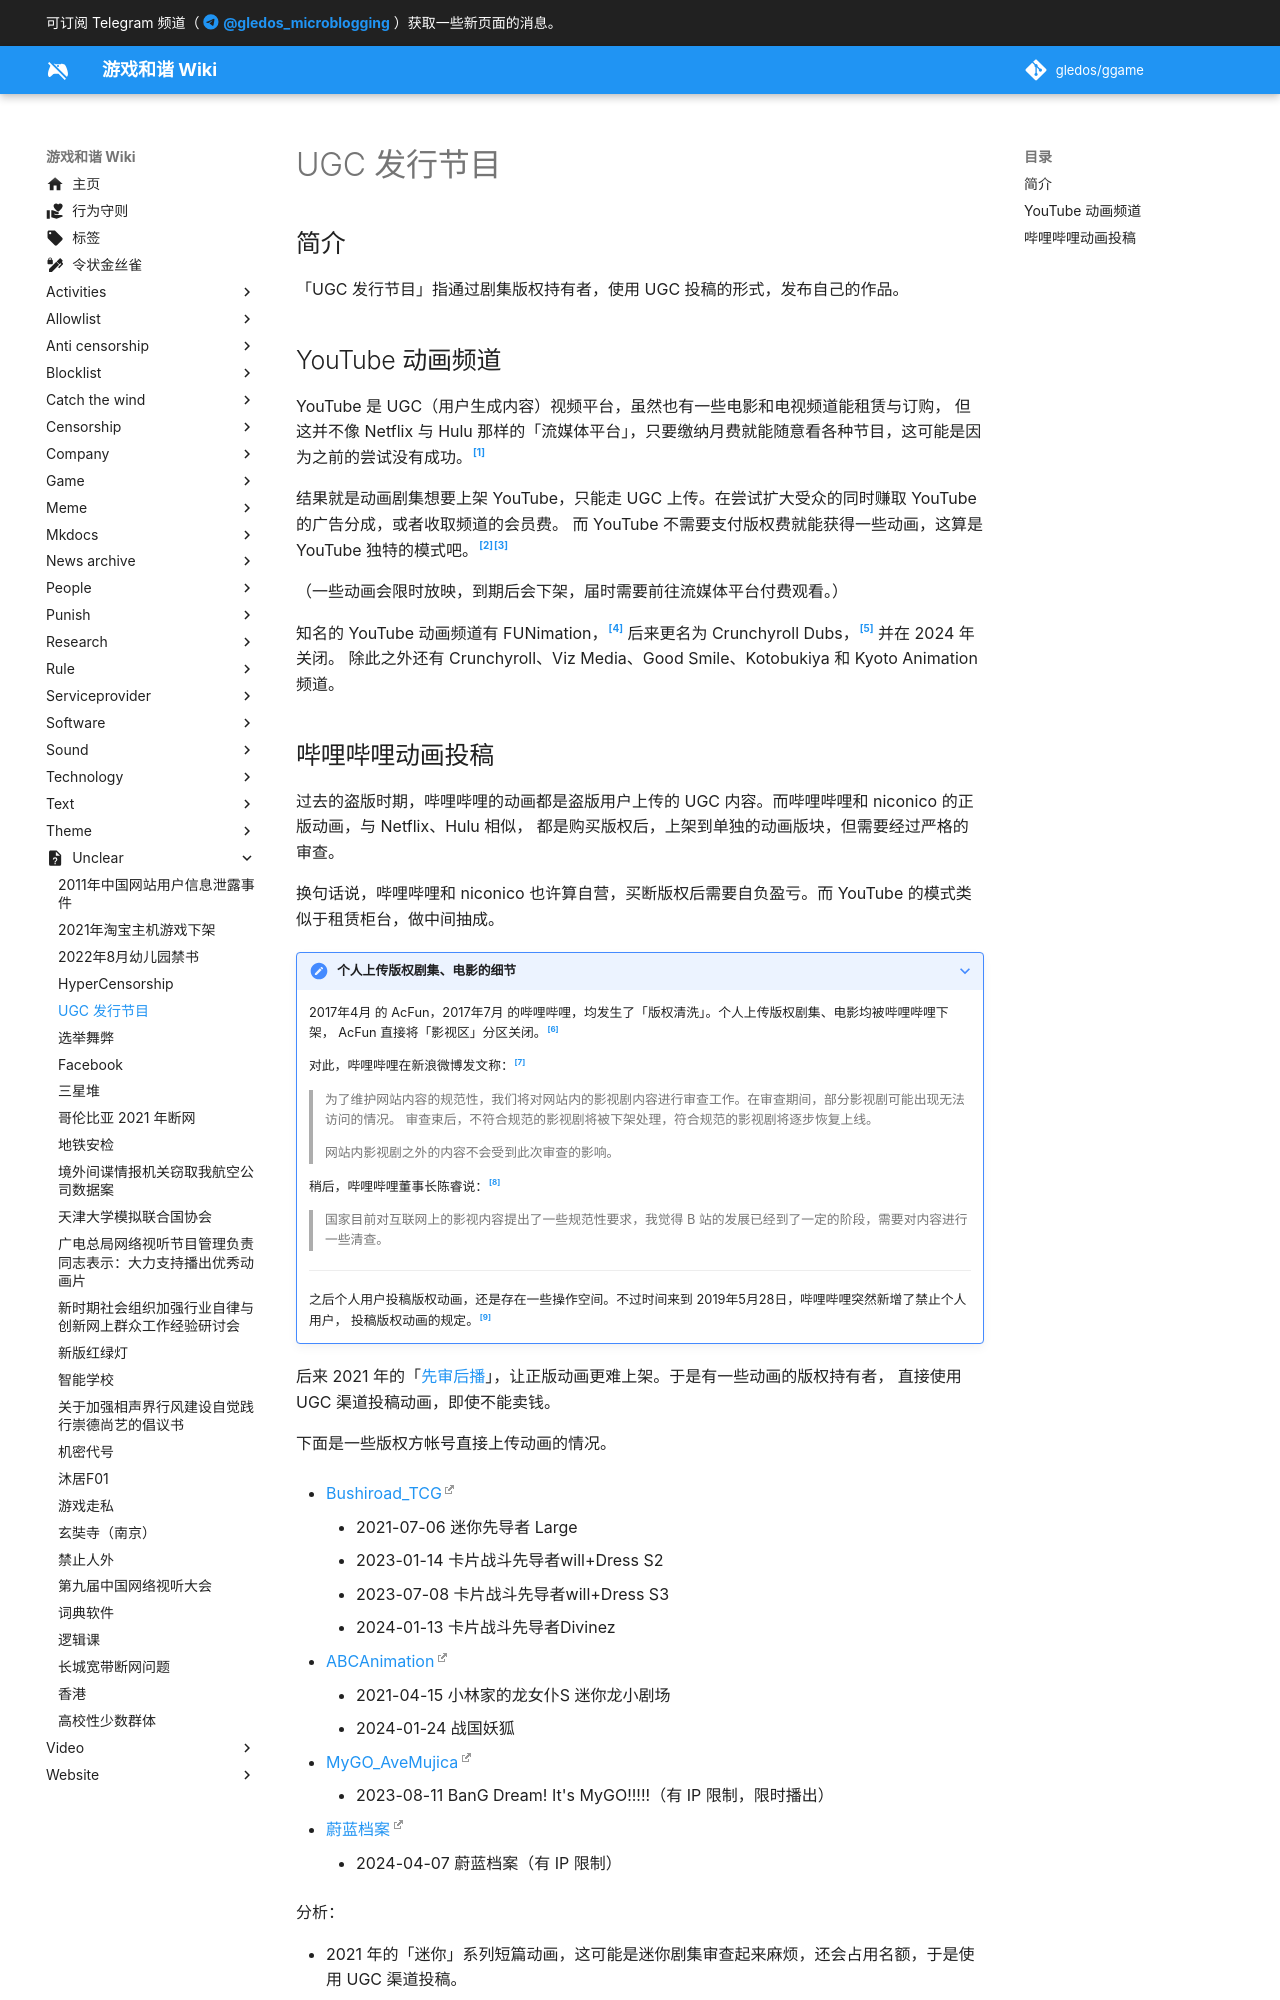

repository: gledos/ggame · page: unclear/UGC_发行节目.html · generator: mkdocs

---
title: "UGC 发行节目"
description:
published: true
date: "2024-04-13T23:13:46"
特殊标签标记: #无标签
editor: markdown
dateCreated: "2024-04-12T19:17:33"
---

## 简介

「UGC 发行节目」指通过剧集版权持有者，使用 UGC 投稿的形式，发布自己的作品。

## YouTube 动画频道

<!--
YouTube 除了用户上传的作品，也有商业性质的，类似 Netflix 与 Amazon Prime Video 的流媒体服务。
但是这项服务在过去并没有成功。[^80597] YouTube 之后的付费影集，主要只剩下了电影。
-->

YouTube 是 UGC（用户生成内容）视频平台，虽然也有一些电影和电视频道能租赁与订购，
但这并不像 Netflix 与 Hulu 那样的「流媒体平台」，只要缴纳月费就能随意看各种节目，这可能是因为之前的尝试没有成功。[^80597]

[^80597]: Jon Porter, _[YouTube cancels two original series but denies moving away from original content](https://web.archive.org/web/20231202023334/https://www.theverge.com/2019/3/25/18280597/youtube-originals-canceled-origin-overthinking-with-kat-and-june-red-premium)_, The Verge, 2019-03-25. (参照 2024-04-13).

<!--
所以 YouTube 的日本动画，都是相关公司以 UGC 投稿的形式发布的。YouTube 的广告收益，能在一定程度上回收免费放映的成本，
并且扩大受众。[^28555][^95518]
-->

结果就是动画剧集想要上架 YouTube，只能走 UGC 上传。在尝试扩大受众的同时赚取 YouTube 的广告分成，或者收取频道的会员费。
而 YouTube 不需要支付版权费就能获得一些动画，这算是 YouTube 独特的模式吧。[^28555][^95518]

[^28555]: Mark Schilling, _[Japan Animation Leaders Unite for YouTube Initiative](https://web.archive.org/web/20230712083410/https://variety.com/2020/streaming/asia/japan-animation-unified-youtube-anime-initiative-1234728555/)_, Variety, 2020-08-07. (参照 2024-04-13).

[^95518]: Alex Dudok de Wit, _[Japan’s Animation Giants Launch Youtube Channel For Classic Family Anime](https://web.archive.org/web/20230926202218/https://www.cartoonbrew.com/anime/japans-animation-giants-launch-youtube-channel-for-classic-family-anime-195518.html)_, Cartoon Brew, 2020-08-18. (参照 2024-04-13).

（一些动画会限时放映，到期后会下架，届时需要前往流媒体平台付费观看。）

知名的 YouTube 动画频道有 FUNimation，[^31320] 后来更名为 Crunchyroll Dubs，[^55611] 并在 2024 年关闭。
除此之外还有 Crunchyroll、Viz Media、Good Smile、Kotobukiya 和 Kyoto Animation 频道。

[^31320]: [FUNimation - YouTube](https://web.archive.org/web/20160725131320/https://www.youtube.com/user/FUNimation/about), 2016-07-25. (参照 2024-04-13).

[^55611]: Brian Ashcraft, 《[Funimation’s YouTube Channel Is Now Crunchyroll Dubs](https://web.archive.org/web/20231122083600/https://kotaku.com/funimation-crunchyroll-anime-sony-animation-japan-dubs-1848755611)》, Kotaku, 2022-04-06. (参照 2024-04-13).
